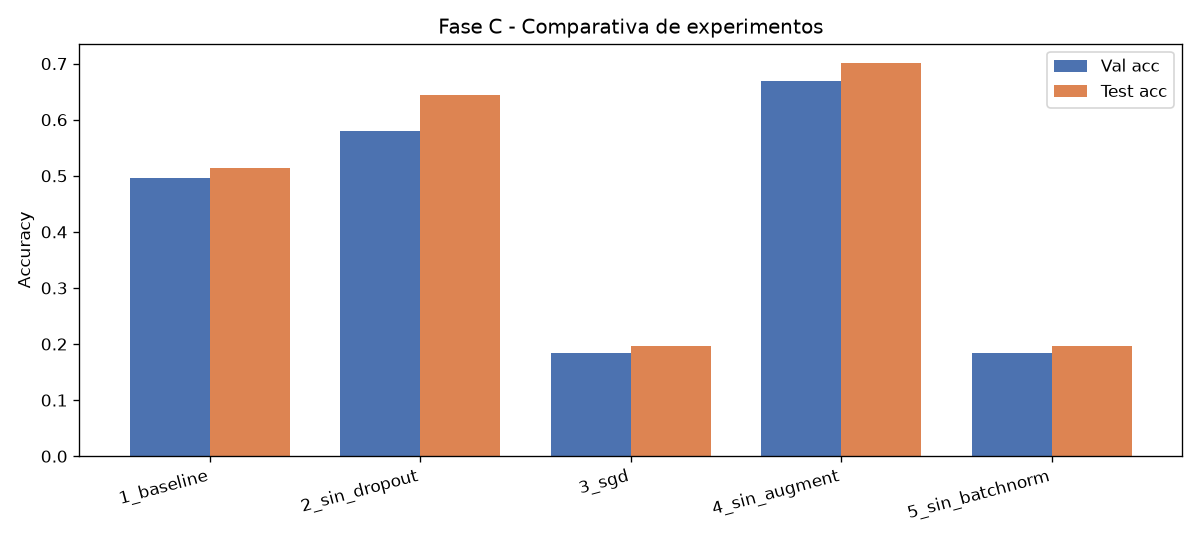

The table this chart was drawn from, first rows:
Experimento, Dropout, Optimizador, Aug (rot/zoom), BatchNorm, Train acc, Val acc, Test acc, Gap (overfit)
1_baseline, si, ADAM, si, si, 0.436, 0.497, 0.515, -0.060
2_sin_dropout, no, ADAM, si, si, 0.618, 0.580, 0.643, +0.039
3_sgd, si, SGD, si, si, 0.183, 0.184, 0.196, -0.000
4_sin_augment, si, ADAM, no, si, 0.649, 0.669, 0.701, -0.020
5_sin_batchnorm, si, ADAM, si, no, 0.192, 0.184, 0.196, +0.008
